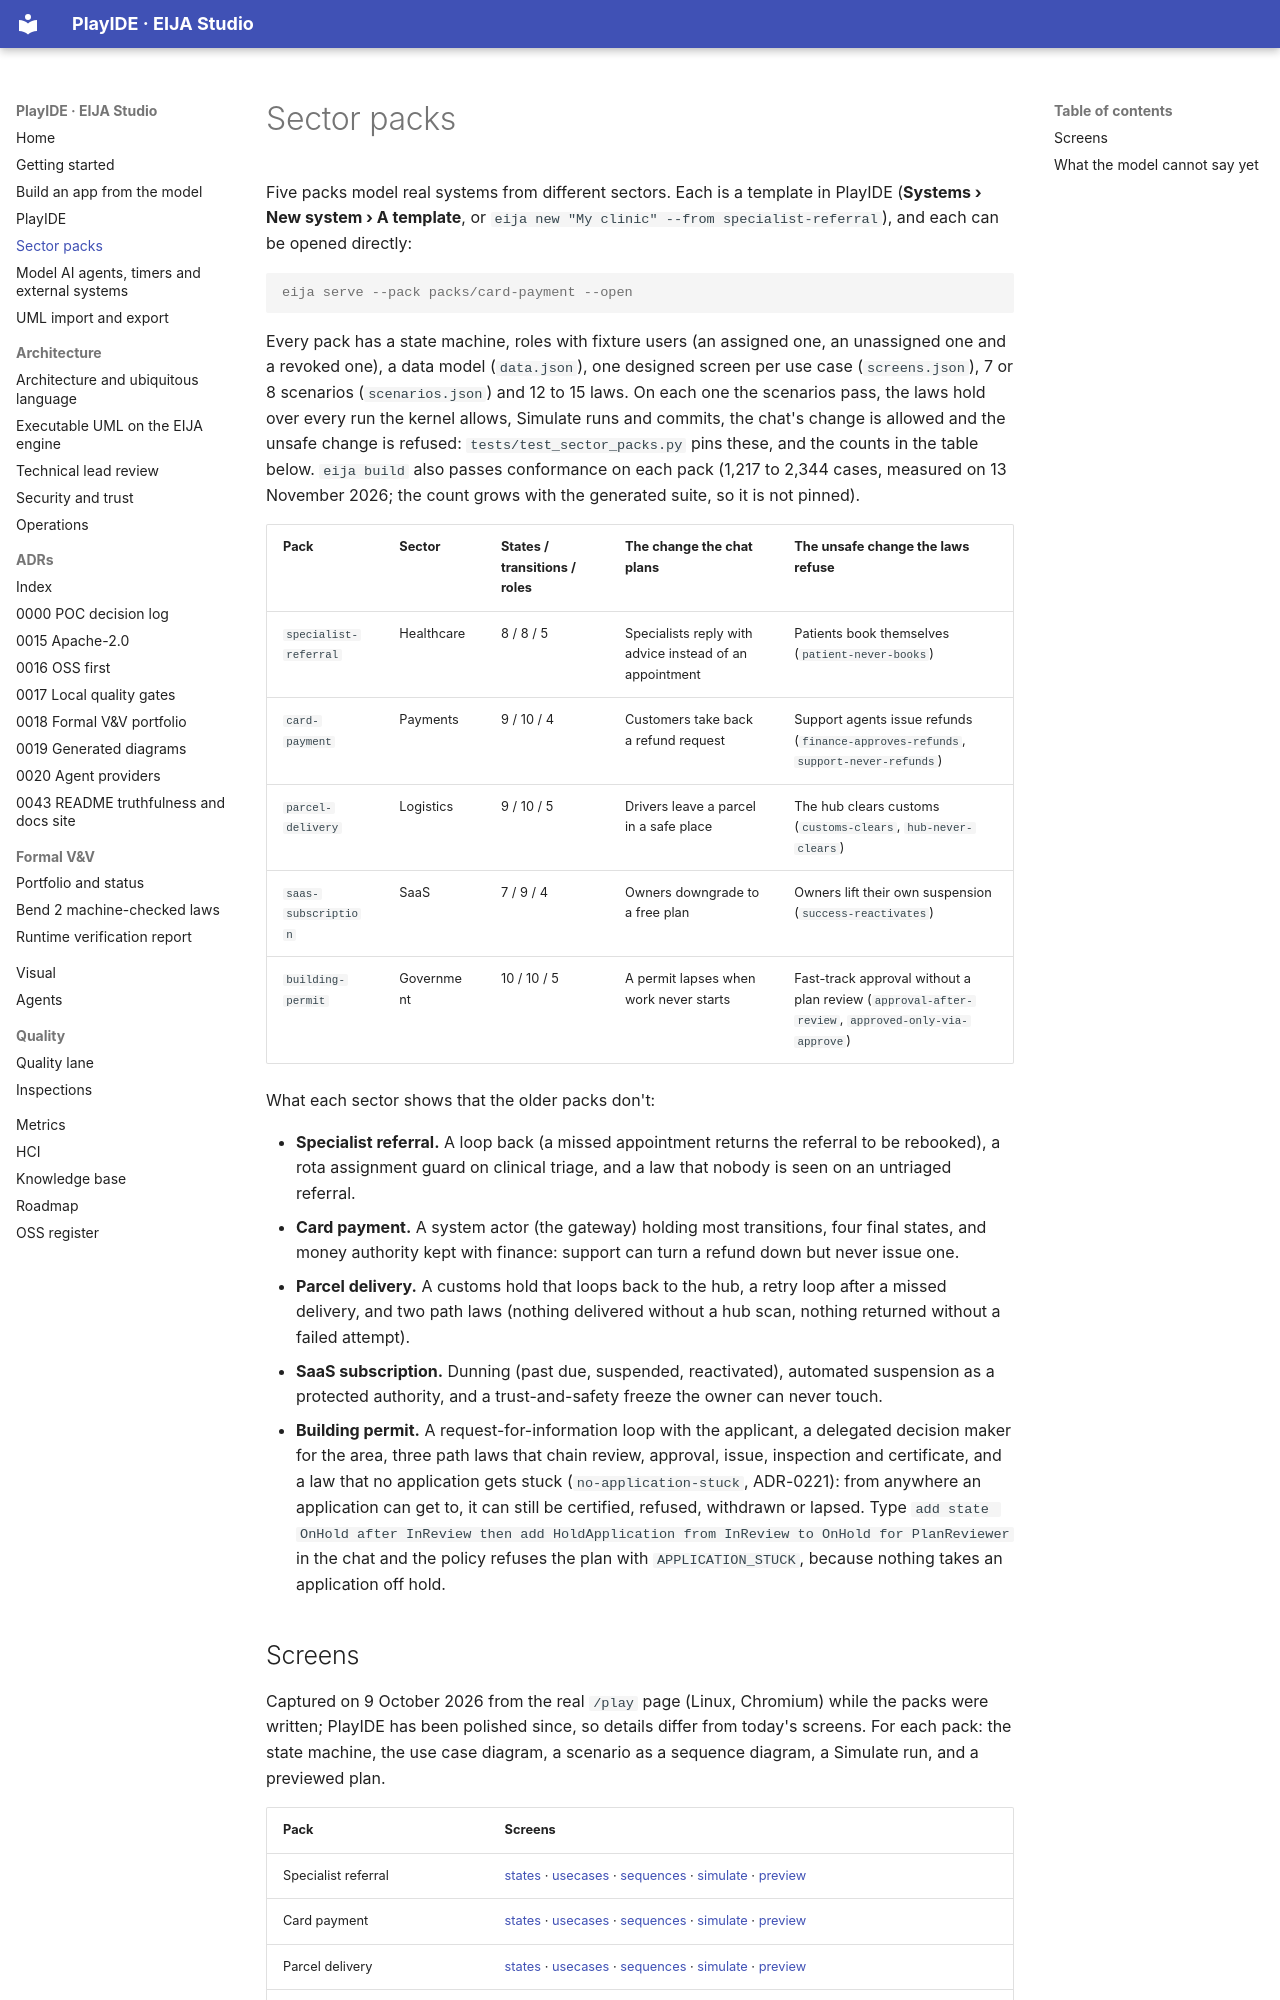

repository: 45ck/eija-studio · page: sector-packs/index.html · generator: mkdocs

---
description: "Bundled PlayIDE example systems for healthcare referral, card payment, parcel delivery, SaaS subscription and building permits."
---

# Sector packs

Five packs model real systems from different sectors. Each is a template in PlayIDE (**Systems › New system › A template**, or `eija new "My clinic" --from specialist-referral`), and each can be opened directly:

```console
eija serve --pack packs/card-payment --open
```

Every pack has a state machine, roles with fixture users (an assigned one, an unassigned one and a revoked one), a data model (`data.json`), one designed screen per use case (`screens.json`), 7 or 8 scenarios (`scenarios.json`) and 12 to 15 laws. On each one the scenarios pass, the laws hold over every run the kernel allows, Simulate runs and commits, the chat's change is allowed and the unsafe change is refused: `tests/test_sector_packs.py` pins these, and the counts in the table below. `eija build` also passes conformance on each pack (1,217 to 2,344 cases, measured on 13 November 2026; the count grows with the generated suite, so it is not pinned).

| Pack | Sector | States / transitions / roles | The change the chat plans | The unsafe change the laws refuse |
|---|---|---|---|---|
| `specialist-referral` | Healthcare | 8 / 8 / 5 | Specialists reply with advice instead of an appointment | Patients book themselves (`patient-never-books`) |
| `card-payment` | Payments | 9 / 10 / 4 | Customers take back a refund request | Support agents issue refunds (`finance-approves-refunds`, `support-never-refunds`) |
| `parcel-delivery` | Logistics | 9 / 10 / 5 | Drivers leave a parcel in a safe place | The hub clears customs (`customs-clears`, `hub-never-clears`) |
| `saas-subscription` | SaaS | 7 / 9 / 4 | Owners downgrade to a free plan | Owners lift their own suspension (`success-reactivates`) |
| `building-permit` | Government | 10 / 10 / 5 | A permit lapses when work never starts | Fast-track approval without a plan review (`approval-after-review`, `approved-only-via-approve`) |

What each sector shows that the older packs don't:

- **Specialist referral.** A loop back (a missed appointment returns the referral to be rebooked), a rota assignment guard on clinical triage, and a law that nobody is seen on an untriaged referral.
- **Card payment.** A system actor (the gateway) holding most transitions, four final states, and money authority kept with finance: support can turn a refund down but never issue one.
- **Parcel delivery.** A customs hold that loops back to the hub, a retry loop after a missed delivery, and two path laws (nothing delivered without a hub scan, nothing returned without a failed attempt).
- **SaaS subscription.** Dunning (past due, suspended, reactivated), automated suspension as a protected authority, and a trust-and-safety freeze the owner can never touch.
- **Building permit.** A request-for-information loop with the applicant, a delegated decision maker for the area, three path laws that chain review, approval, issue, inspection and certificate, and a law that no application gets stuck (`no-application-stuck`, ADR-0221): from anywhere an application can get to, it can still be certified, refused, withdrawn or lapsed. Type `add state OnHold after InReview then add HoldApplication from InReview to OnHold for PlanReviewer` in the chat and the policy refuses the plan with `APPLICATION_STUCK`, because nothing takes an application off hold.
